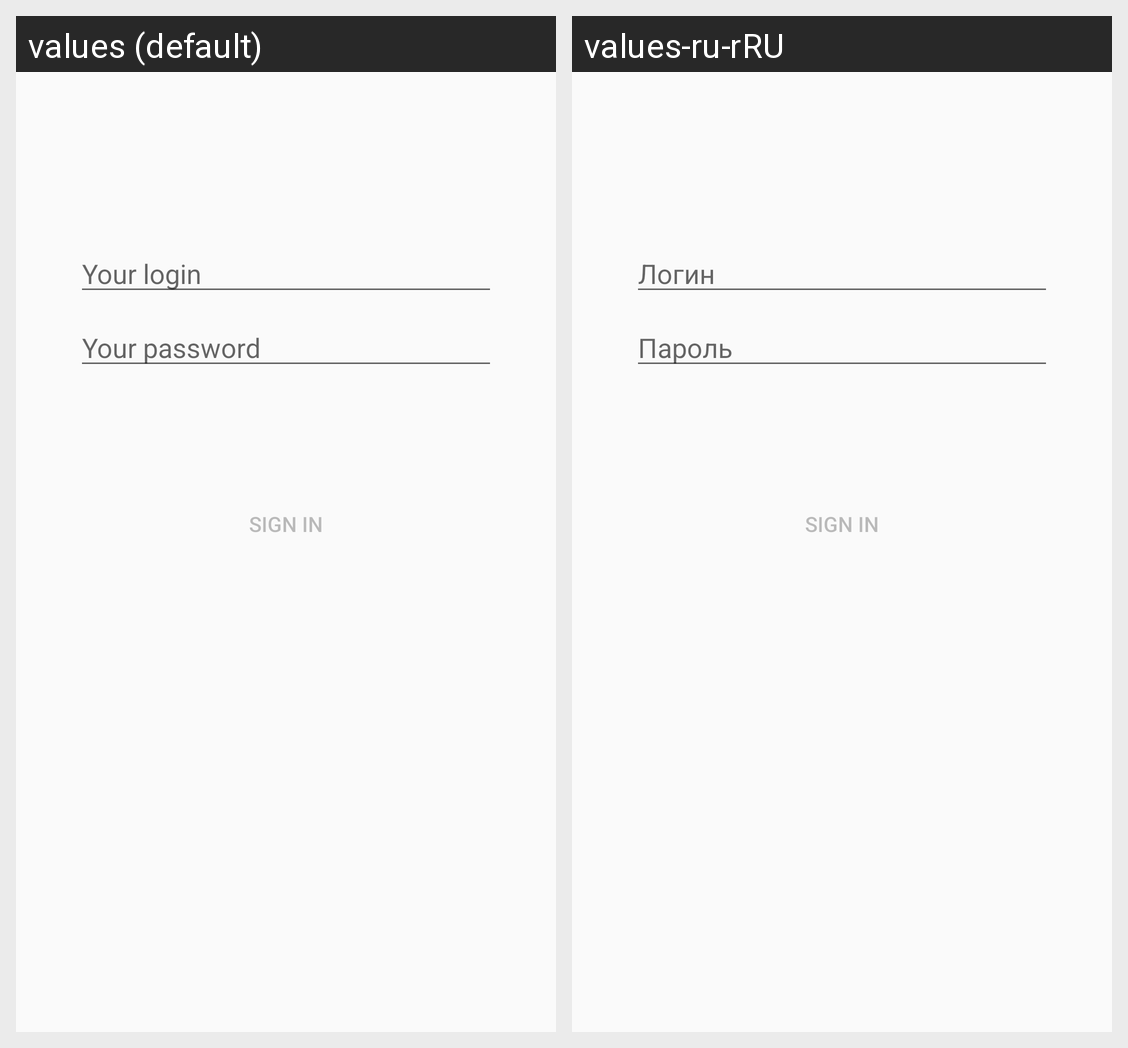

Locale-by-locale string values for the Android screen shown in this grid:
Android screen res/layout/activity_login.xml rendered under 2 locales, left to right: values (default), values-ru-rRU. Device: Nexus 5 (rendered at 1080×1920; each locale shown at half size, 540×960, under a caption strip naming it); theme AppTheme.
Strings drawn on this screen, with the default value and each locale's value (text and hints the layout hard-codes, and strings that could not be matched under every locale, appear in the picture but are not listed):

login_label
  values: Your login
  values-ru-rRU: Логин

prompt_password
  values: Your password
  values-ru-rRU: Пароль

action_sign_in
  values: Sign in
  values-ru-rRU: Sign in  [not translated; the default value is used]
